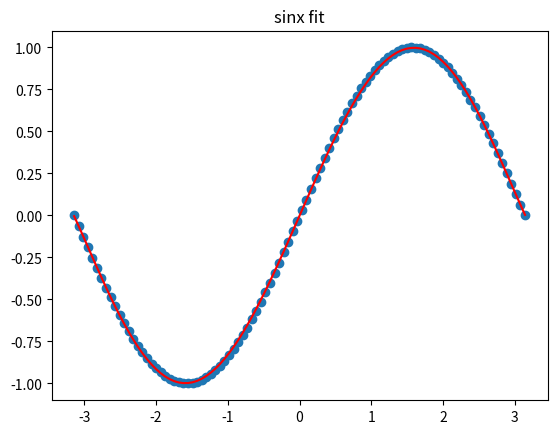

The matplotlib source for this figure:
import numpy as np
from matplotlib import pyplot as plt


class sinx_model():
    def __init__(self):
        self.epochs = 500000
        self.lr = 0.00005
        self.scalar = 1
        self.interval = 10000
        self.x,self.y = self.data_init(100)
        self.paras = np.random.rand(6)
        self.data = self.data_loader(self.x,self.y)

    #准备数据进行拟合
    def data_init(self, n):
        x = np.linspace(-np.pi, np.pi, n)
        y = np.sin(x)
        return x, y

    def data_loader(self,x,y):
        list = []
        for i in range(len(x)):
            list.append(np.array([pow(x[i],5),pow(x[i],4),pow(x[i],3),pow(x[i],2),pow(x[i],1), 1.0]))
        np_array = np.vstack(list)
        return np_array

    def Loss(self, x, y):
        loss = []
        for i in range(len(x)) :
            loss_value = (self.paras[0]*pow(x[i],5)+self.paras[1]*pow(x[i],4)+self.paras[2]*pow(x[i],3)+self.paras[3]*pow(x[i],2)+self.paras[4]*pow(x[i],1)+ self.paras[5]-y[i])**2
            loss.append(loss_value)
        loss = np.array(loss)
        return np.mean(loss)

    # 使用单条训练数据进行梯度下降非常不友好,咱们不用这个
    def train(self):
        for i in range(self.epochs):
            count = 0
            for i in range(len(self.data)):

                error =(self.data[i] @self.paras.T) -self.y[i]
                w_grad = error*self.paras
                self.paras = self.paras - self.lr*w_grad
                if count % self.interval == 0:
                    print(self.Loss(self.x,self.y))

    # 进行梯度更新
    def grad_convey(self,x,error):
        error = error.reshape(-1, 1)
        result = x*error
        result = result.T
        grad_w = []
        for i in result:
            grad_w.append(np.mean(i))
        grad_w = np.array(grad_w)
        self.paras = self.paras - self.lr*grad_w




    # 整体数据进行梯度下降，相当于一个大的batch
    def train2(self):
        for i in range(self.epochs):
            x = self.data
            output = [email redacted].T
            error = output - self.y
            self.grad_convey(x,error)

            if i % self.interval == 0:
                print(self.Loss(self.x,self.y))




    def plt_draw(self):
        plt.title("sinx fit")
        plt.scatter(self.x,self.y)

        y_predict = []
        for i in range(len(self.x)) :
            y_predict.append([self.paras[0]*pow(self.x[i],5)
                              +self.paras[1]*pow(self.x[i],4)
                              +self.paras[2]*pow(self.x[i],3)
                              +self.paras[3]*pow(self.x[i],2)
                              +self.paras[4]*pow(self.x[i],1)
                              +self.paras[5]])
        y_predict = np.array(y_predict)

        plt.plot(self.x,y_predict,'r')
        plt.show()
k = sinx_model()
k.train2()
loss = k.Loss(k.x,k.y)
k.plt_draw()
print(k.paras)
print(loss)
